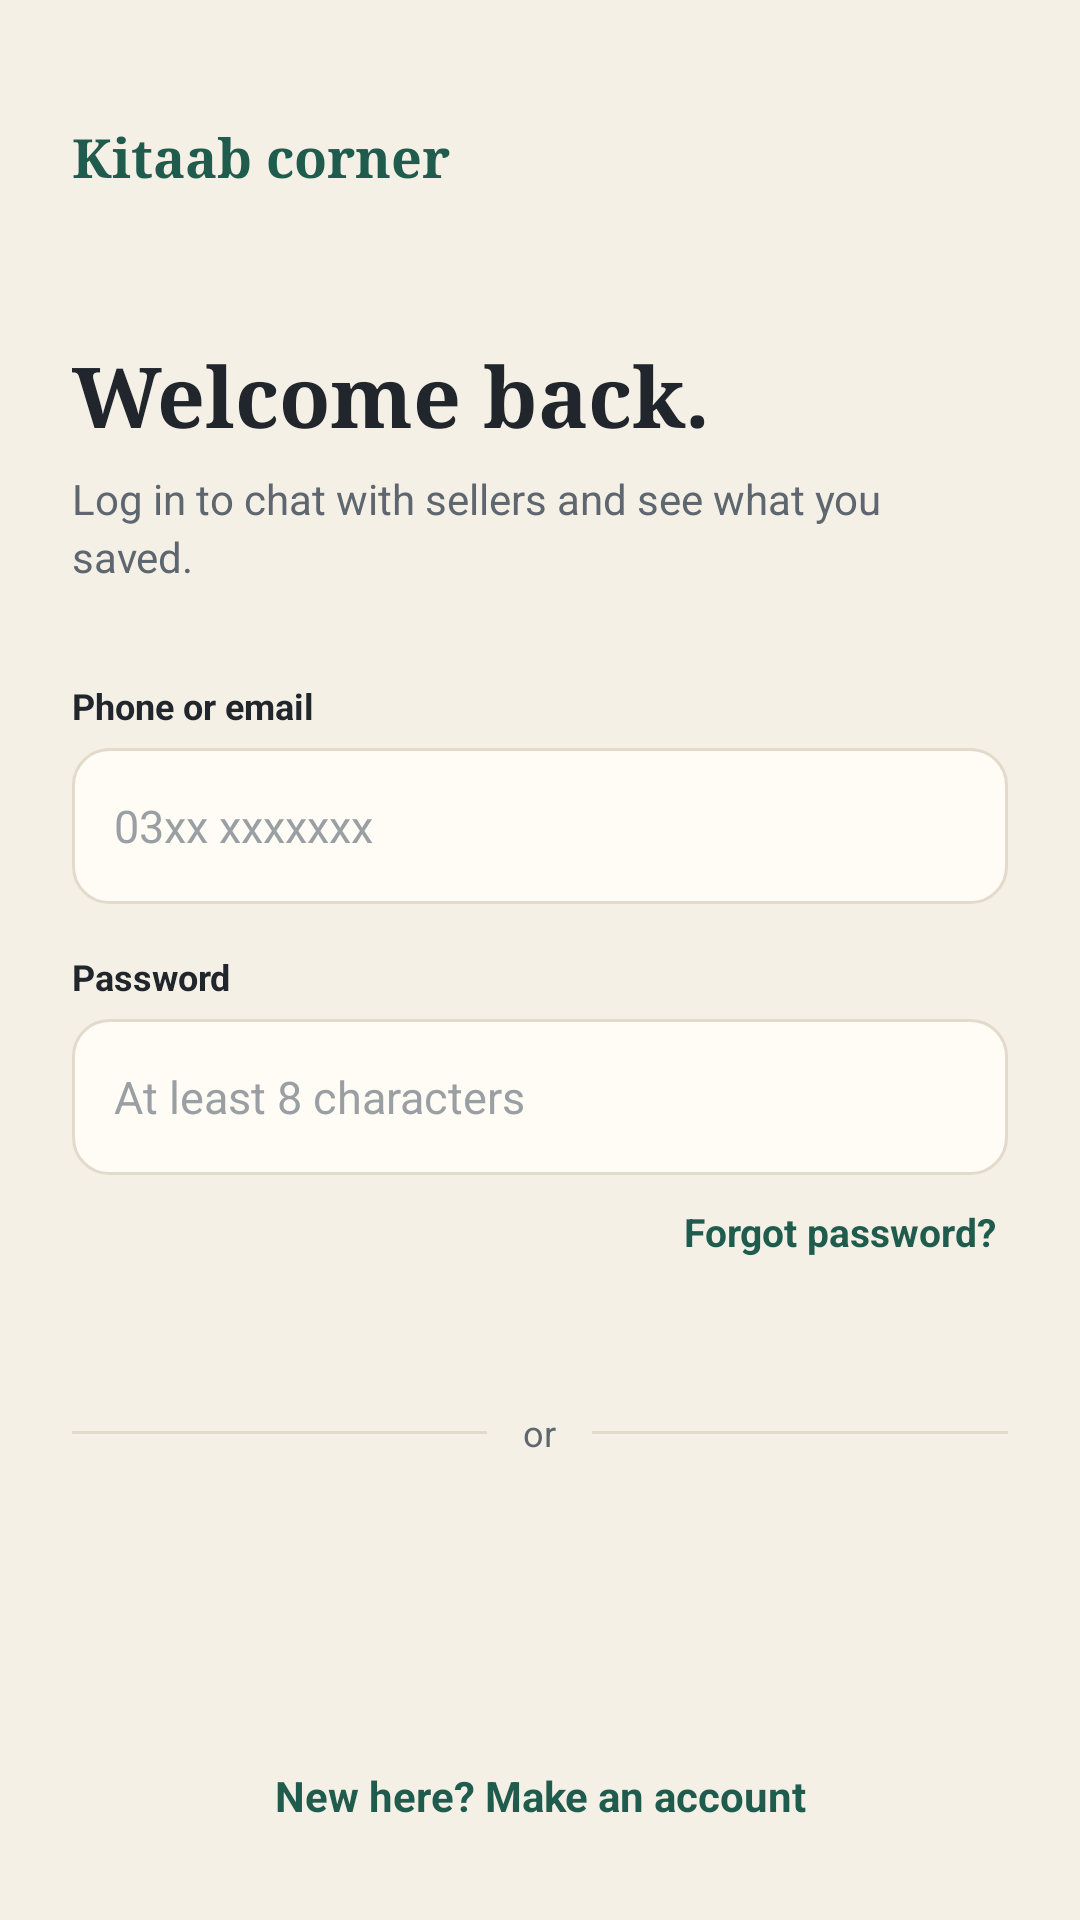

Write the Android layout XML for this screen, with the resource values it uses.
<!-- AndroidManifest.xml: application theme Theme.Kitaab -->
<!-- res/layout/screen_login.xml -->
<?xml version="1.0" encoding="utf-8"?>
<ScrollView xmlns:android="http://schemas.android.com/apk/res/android"
    android:layout_width="match_parent"
    android:layout_height="match_parent"
    android:fillViewport="true">

    <LinearLayout
        android:layout_width="match_parent"
        android:layout_height="wrap_content"
        android:orientation="vertical"
        android:paddingStart="24dp"
        android:paddingTop="40dp"
        android:paddingEnd="24dp"
        android:paddingBottom="24dp">

        <TextView
            style="@style/Text.Heading"
            android:layout_width="wrap_content"
            android:layout_height="wrap_content"
            android:text="Kitaab corner"
            android:textColor="@color/green" />

        <TextView
            style="@style/Text.Display"
            android:layout_width="match_parent"
            android:layout_height="wrap_content"
            android:layout_marginTop="48dp"
            android:text="Welcome back." />

        <TextView
            style="@style/Text.Body"
            android:layout_width="match_parent"
            android:layout_height="wrap_content"
            android:layout_marginTop="6dp"
            android:text="Log in to chat with sellers and see what you saved." />

        <TextView
            style="@style/Text.Label"
            android:layout_width="wrap_content"
            android:layout_height="wrap_content"
            android:layout_marginTop="32dp"
            android:text="Phone or email" />

        <EditText
            style="@style/Input"
            android:hint="03xx xxxxxxx"
            android:importantForAutofill="no"
            android:inputType="textEmailAddress" />

        <TextView
            style="@style/Text.Label"
            android:layout_width="wrap_content"
            android:layout_height="wrap_content"
            android:text="Password" />

        <EditText
            style="@style/Input"
            android:hint="At least 8 characters"
            android:imeOptions="actionDone"
            android:importantForAutofill="no"
            android:inputType="textPassword" />

        <TextView
            style="@style/Text.Link"
            android:layout_width="wrap_content"
            android:layout_height="wrap_content"
            android:layout_gravity="end"
            android:layout_marginTop="6dp"
            android:text="Forgot password?" />

        <TextView
            style="@style/Btn.Primary"
            android:layout_marginTop="24dp"
            android:tag="root:home"
            android:text="Log in" />

        <LinearLayout
            android:layout_width="match_parent"
            android:layout_height="wrap_content"
            android:layout_marginTop="22dp"
            android:layout_marginBottom="22dp"
            android:gravity="center_vertical"
            android:orientation="horizontal">

            <View
                style="@style/Divider"
                android:layout_width="0dp"
                android:layout_weight="1" />

            <TextView
                style="@style/Text.Caption"
                android:layout_width="wrap_content"
                android:layout_height="wrap_content"
                android:layout_marginStart="12dp"
                android:layout_marginEnd="12dp"
                android:text="or" />

            <View
                style="@style/Divider"
                android:layout_width="0dp"
                android:layout_weight="1" />
        </LinearLayout>

        <TextView
            style="@style/Btn.Outline"
            android:tag="root:home"
            android:text="Continue with Google" />

        <Space
            android:layout_width="match_parent"
            android:layout_height="0dp"
            android:layout_weight="1" />

        <TextView
            style="@style/Text.Body"
            android:layout_width="match_parent"
            android:layout_height="wrap_content"
            android:layout_marginTop="24dp"
            android:gravity="center"
            android:padding="8dp"
            android:tag="go:signup"
            android:text="New here? Make an account"
            android:textColor="@color/green"
            android:textStyle="bold" />
    </LinearLayout>
</ScrollView>
<!-- resources referenced by this layout -->
<resources>
  <color name="green">#1F5C4D</color>
  <style name="Divider">
          <item name="android:layout_width">match_parent</item>
          <item name="android:layout_height">1dp</item>
          <item name="android:background">@color/line</item>
      </style>
  <style name="Input">
          <item name="android:layout_width">match_parent</item>
          <item name="android:layout_height">52dp</item>
          <item name="android:background">@drawable/bg_input</item>
          <item name="android:paddingStart">14dp</item>
          <item name="android:paddingEnd">14dp</item>
          <item name="android:textSize">15sp</item>
          <item name="android:textColor">@color/ink</item>
      </style>
  <style name="Text.Body">
          <item name="android:textColor">@color/ink_soft</item>
          <item name="android:lineSpacingExtra">3dp</item>
      </style>
  <style name="Text.Caption">
          <item name="android:textColor">@color/ink_soft</item>
          <item name="android:textSize">12sp</item>
      </style>
  <style name="Text.Display">
          <item name="android:fontFamily">serif</item>
          <item name="android:textStyle">bold</item>
          <item name="android:textSize">28sp</item>
      </style>
  <style name="Text.Heading">
          <item name="android:fontFamily">serif</item>
          <item name="android:textStyle">bold</item>
          <item name="android:textSize">18sp</item>
      </style>
  <style name="Text.Label">
          <item name="android:textColor">@color/ink</item>
          <item name="android:textSize">12sp</item>
          <item name="android:textStyle">bold</item>
          <item name="android:layout_marginBottom">6dp</item>
          <item name="android:layout_marginTop">16dp</item>
      </style>
  <style name="Text.Link">
          <item name="android:textColor">@color/green</item>
          <item name="android:textStyle">bold</item>
          <item name="android:textSize">13sp</item>
          <item name="android:padding">4dp</item>
          <item name="android:clickable">true</item>
          <item name="android:focusable">true</item>
      </style>
  <color name="line">#E2DACB</color>
  <!-- drawable bg_input (drawable) -->
  <?xml version="1.0" encoding="utf-8"?>
  <selector xmlns:android="http://schemas.android.com/apk/res/android">
      <item android:state_focused="true">
          <shape android:shape="rectangle">
              <solid android:color="@color/surface" />
              <stroke android:width="1.5dp" android:color="@color/green" />
              <corners android:radius="12dp" />
          </shape>
      </item>
      <item>
          <shape android:shape="rectangle">
              <solid android:color="@color/surface" />
              <stroke android:width="1dp" android:color="@color/line" />
              <corners android:radius="12dp" />
          </shape>
      </item>
  </selector>
  <color name="ink">#20262B</color>
  <color name="ink_soft">#5E6670</color>
  <color name="on_green">#F5F0E6</color>
  <color name="green_tint">#E1ECE6</color>
  <color name="rust">#C2552F</color>
  <color name="white">#FFFFFF</color>
  <color name="rust_tint">#F6E1D6</color>
  <color name="mustard">#D9A441</color>
  <color name="mustard_tint">#F8ECCC</color>
  <color name="danger">#B3261E</color>
  <color name="surface">#FFFCF6</color>
  <color name="surface_variant">#EBE6DA</color>
  <color name="ink_faint">#9A9FA4</color>
  <color name="paper">#F5F0E6</color>
</resources>
